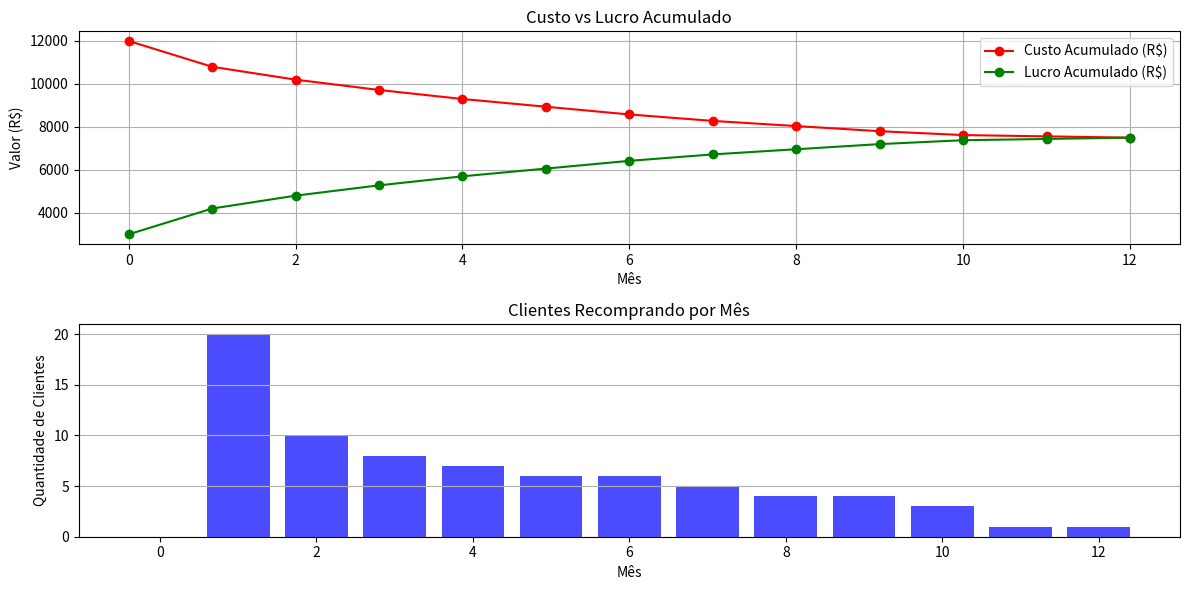

The script that saved this image:
import pandas as pd
import matplotlib.pyplot as plt


meses = list(range(1, 13))  
clientes_iniciais = 100
cac_por_cliente = 150 
ticket_primeira_compra = 100  
ticket_recompra = 200  
lucro_primeira_compra = ticket_primeira_compra * 0.3 
lucro_recompra = ticket_recompra * 0.3  
probabilidades = [0.2] + [0.125] * 9 + [0.05] * 2  


clientes_restantes = clientes_iniciais
custo_total = clientes_iniciais * cac_por_cliente
lucro_acumulado = lucro_primeira_compra * clientes_iniciais
custo_acumulado = custo_total - lucro_acumulado


data = {
    "Mês": [0] + meses,
    "Clientes Restantes": [clientes_iniciais],
    "Clientes Recomprando": [0],
    "Lucro Mensal (R$)": [lucro_primeira_compra * clientes_iniciais],
    "Lucro Acumulado (R$)": [lucro_acumulado],
    "Custo Acumulado (R$)": [custo_acumulado],
}


for i, mes in enumerate(meses):
    prob = probabilidades[i] 
    clientes_recomprando = int(clientes_restantes * prob)
    lucro_mensal = clientes_recomprando * lucro_recompra
    lucro_acumulado += lucro_mensal
    custo_acumulado = max(0, custo_acumulado - lucro_mensal)

    data["Clientes Restantes"].append(clientes_restantes)
    data["Clientes Recomprando"].append(clientes_recomprando)
    data["Lucro Mensal (R$)"].append(lucro_mensal)
    data["Lucro Acumulado (R$)"].append(lucro_acumulado)
    data["Custo Acumulado (R$)"].append(custo_acumulado)

    clientes_restantes -= clientes_recomprando

df = pd.DataFrame(data)

plt.figure(figsize=(12, 6))
# Grafico 1 - custo vs lucro
plt.subplot(2, 1, 1)
plt.plot(df["Mês"], df["Custo Acumulado (R$)"], label="Custo Acumulado (R$)", color="red", marker="o")
plt.plot(df["Mês"], df["Lucro Acumulado (R$)"], label="Lucro Acumulado (R$)", color="green", marker="o")
plt.title("Custo vs Lucro Acumulado")
plt.xlabel("Mês")
plt.ylabel("Valor (R$)")
plt.legend()
plt.grid()

# Grafico 2 - clientes na recompra
plt.subplot(2, 1, 2)
plt.bar(df["Mês"], df["Clientes Recomprando"], color="blue", alpha=0.7)
plt.title("Clientes Recomprando por Mês")
plt.xlabel("Mês")
plt.ylabel("Quantidade de Clientes")
plt.grid(axis="y")


plt.tight_layout()
plt.show()
